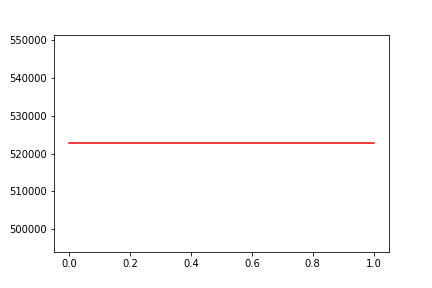

The file beside this chart, header and first rows:
, date, assets
0, 0, 522723
1, 20200213, 522723
